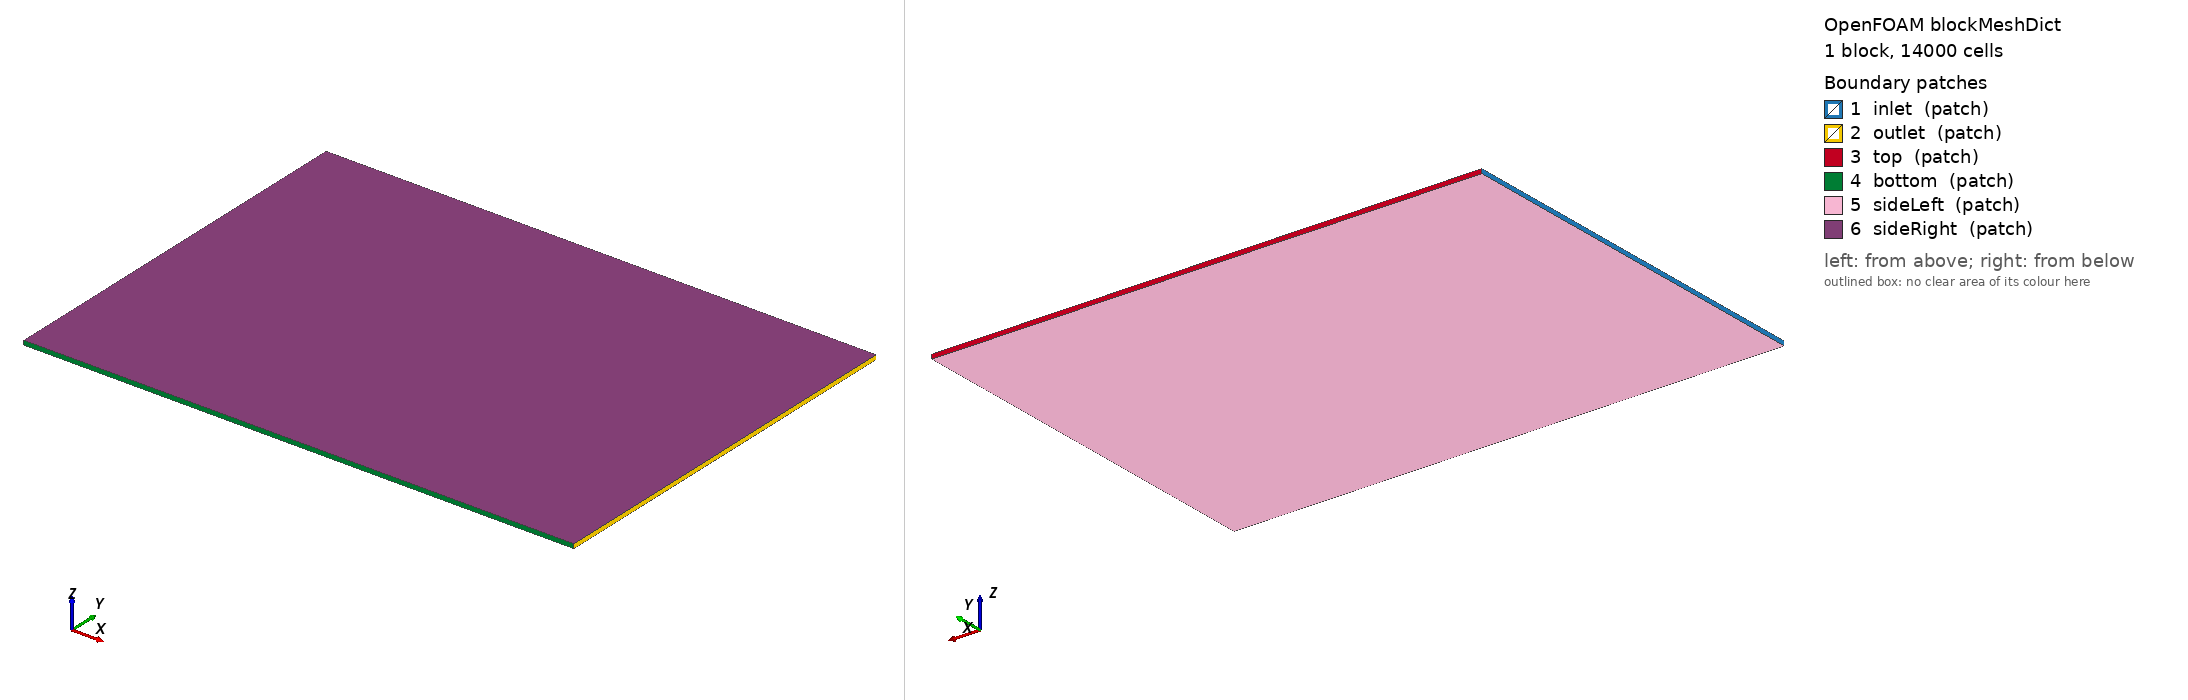

OpenFOAM case: the mesh blockMesh builds from blockMeshDict, 1 block(s), 14000 cells. Boundary patches (legend numbers): 1 inlet (patch), 2 outlet (patch), 3 top (patch), 4 bottom (patch), 5 sideLeft (patch), 6 sideRight (patch). Left view from above one corner, right view from below the opposite corner. Boundary conditions: 0 field file(s) under 0/; 0 of 6 drawn patches have an entry in a shipped field file.

=== system/blockMeshDict ===
/*--------------------------------*- C++ -*----------------------------------*/
FoamFile
{
    version     2.0;
    format      ascii;
    class       dictionary;
    location    "system";
    object      blockMeshDict;
}
// * * * * * * * * * * * * * * * * * * * * * * * * * * * * * * * * * * * * * //


// Background hex box for snappy: base 0.1 m cells in x/y and a single
// cell across the one-pitch span (snappy's refinement subdivides z too,
// reaching sub-mm at the vane band).
//
// Side boundaries are CYCLIC: true span periodicity is exact for the
// infinite VG array, and it deliberately avoids RapidCFD's transform
// patches (slip/symmetryPlane) whose 2.3-era PISO/SIMPLE algebra injects
// spurious tangential wall friction on the GPU (proven by the uniform-flow
// reproducer; modern OpenFOAM fixed this class of artifact via
// constrainHbyA). Top/bottom are freestream for the same reason - plain
// inletOutlet machinery, no transform path, and less blockage than slip.
convertToMeters 1;

vertices
(
    (-4.5 -5.0 -0.055)  (9.5 -5.0 -0.055)
    (9.5 5.0 -0.055)  (-4.5 5.0 -0.055)
    (-4.5 -5.0 0.055)  (9.5 -5.0 0.055)
    (9.5 5.0 0.055)  (-4.5 5.0 0.055)
);

blocks
(
    hex (0 1 2 3 4 5 6 7) (140 100 1) simpleGrading (1 1 1)
);

edges ();

boundary
(
    inlet    { type patch; faces ((0 4 7 3)); }
    outlet   { type patch; faces ((1 2 6 5)); }
    top      { type patch; faces ((3 7 6 2)); }
    bottom   { type patch; faces ((0 1 5 4)); }
    // Sides are meshed as PLAIN patches (snappy's layer extrusion aborts
    // when wall geometry pierces a cyclic boundary) and converted to a
    // translational cyclic pair afterwards by createPatch - the geometry
    // is z-extruded, so the two planes castellate/snap/layer identically
    // and the faces match by translation.
    sideLeft { type patch; faces ((0 3 2 1)); }
    sideRight{ type patch; faces ((4 5 6 7)); }
);

mergePatchPairs ();


=== system/controlDict ===
/*--------------------------------*- C++ -*----------------------------------*/
FoamFile
{
    version     2.0;
    format      ascii;
    class       dictionary;
    location    "system";
    object      controlDict;
}
// * * * * * * * * * * * * * * * * * * * * * * * * * * * * * * * * * * * * * //


application     simpleFoam;

startFrom       latestTime;
startTime       0;
stopAt          endTime;
endTime         4000;
deltaT          1;

writeControl    timeStep;
writeInterval   1000;
purgeWrite      2;

writeFormat     ascii;
writePrecision  7;
writeCompression off;

timeFormat      general;
timePrecision   6;

runTimeModifiable false;

functions
{
    forceCoeffs1
    {
        // 2.3-era function-object syntax (RapidCFD vintage). Geometry is
        // rotated to alpha, freestream is +x, so lift/drag axes are fixed.
        type            forceCoeffs;
        functionObjectLibs ("libforces.so");
        outputControl   timeStep;
        outputInterval  25;

        patches         (wing);
        pName           p;
        UName           U;
        rhoName         rhoInf;
        rhoInf          1.0;        // kinematic pressure -> rho = 1
        log             true;

        CofR            (0.225552 0 0);
        liftDir         (0 1 0);
        dragDir         (1 0 0);
        pitchAxis       (0 0 1);

        magUInf         36.0892;
        lRef            0.9022;
        Aref            0.099243;  // chord x one-pitch span
    }
}
